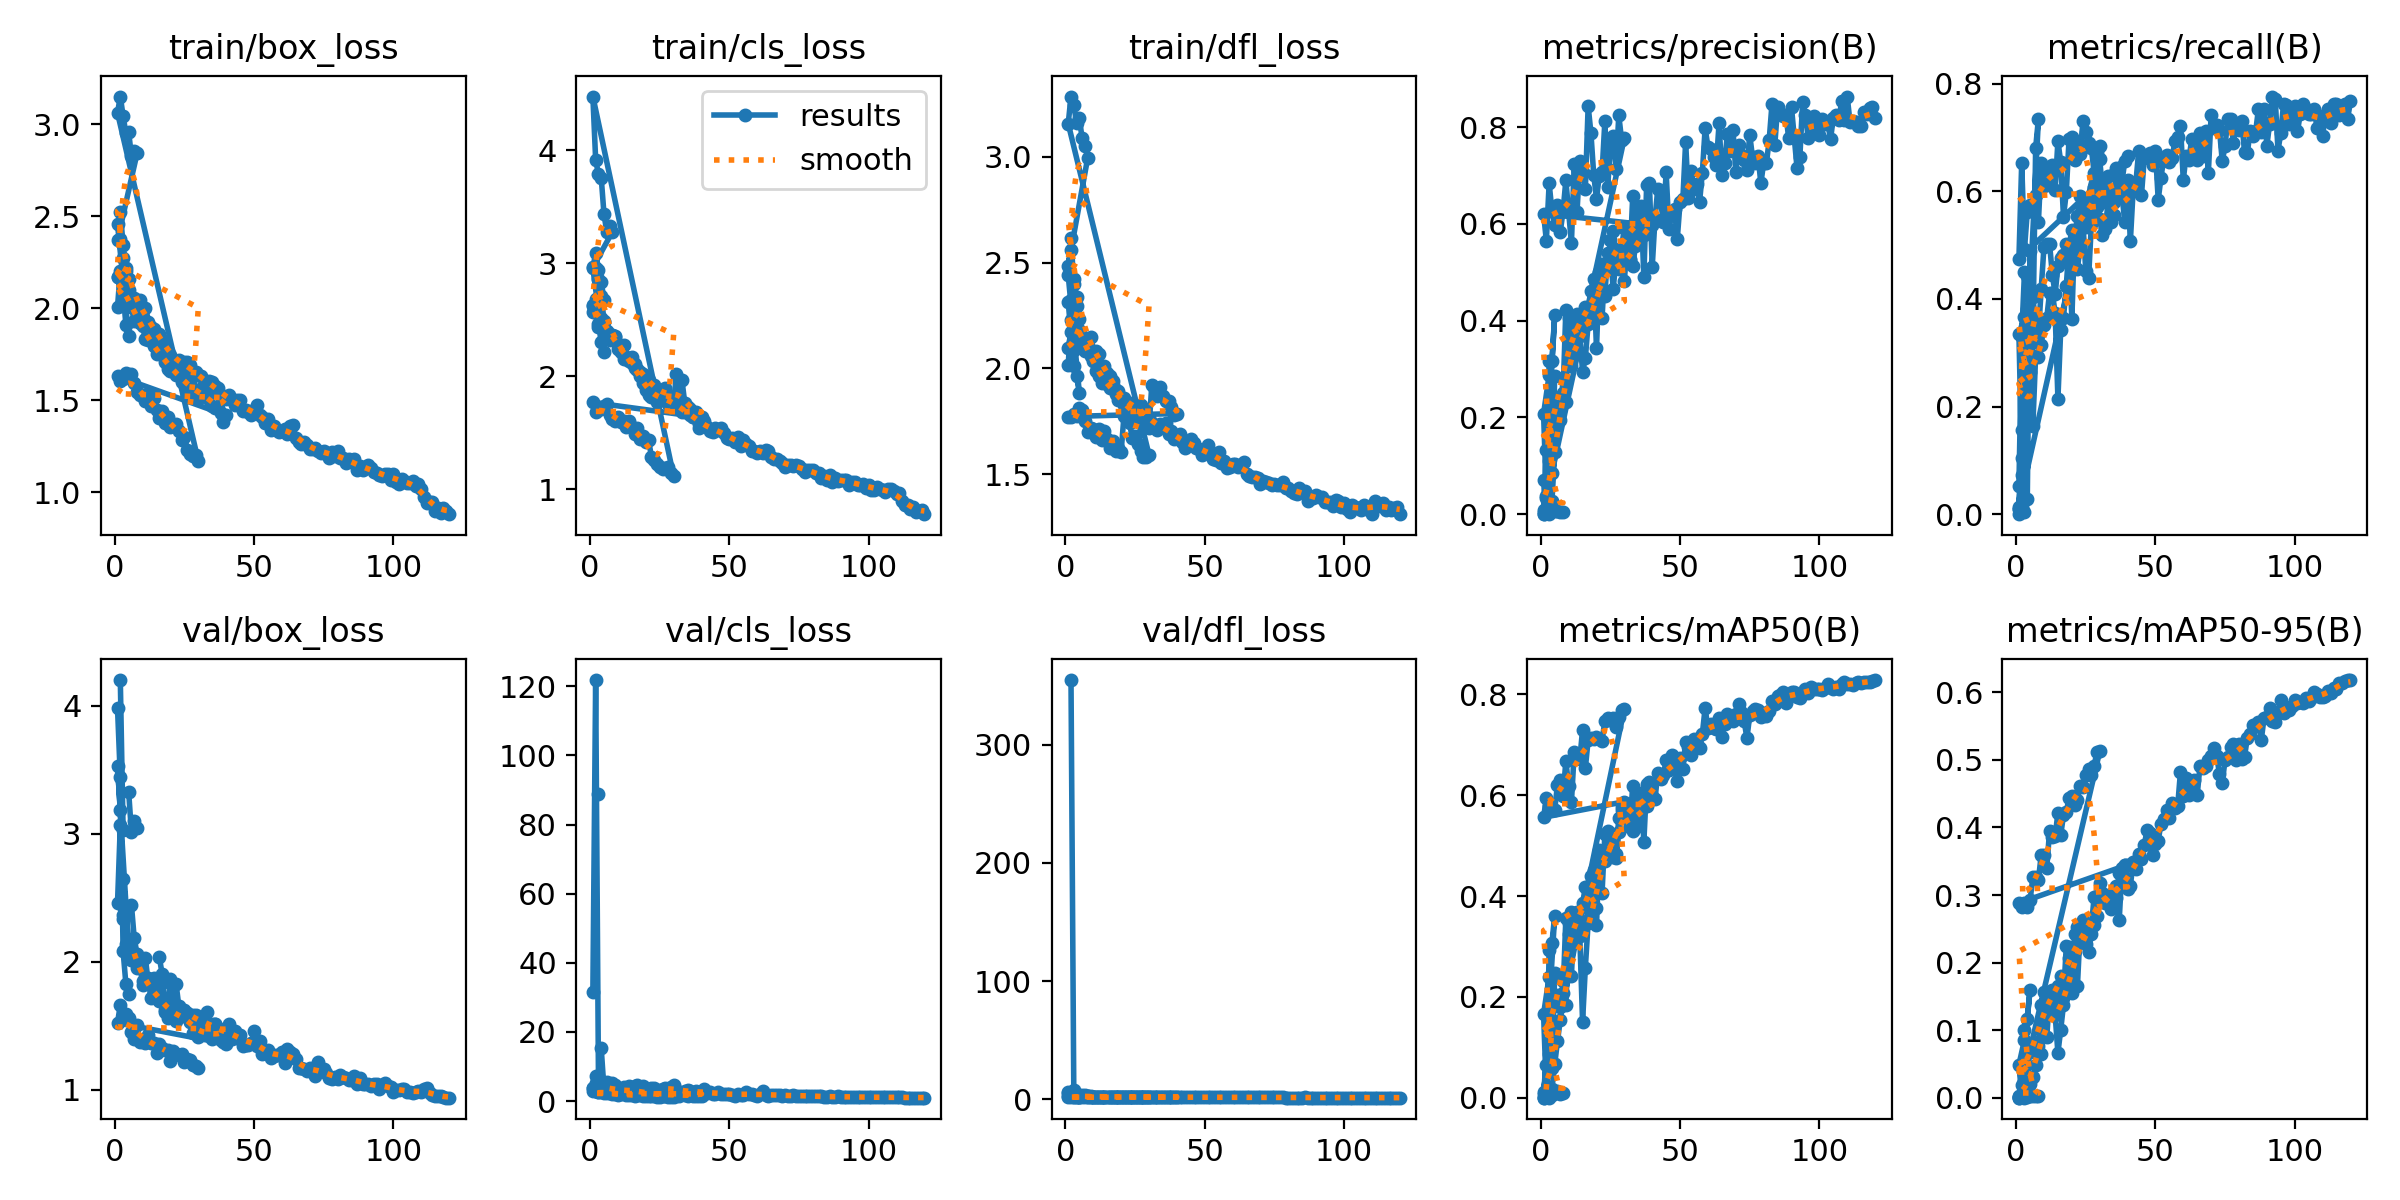

The file beside this chart, header and first rows:
epoch, time, train/box_loss, train/cls_loss, train/dfl_loss, metrics/precision(B), metrics/recall(B), metrics/mAP50(B), metrics/mAP50-95(B), val/box_loss, val/cls_loss, val/dfl_loss, lr/pg0, lr/pg1, lr/pg2
1, 38.11, 2.006, 2.57, 2.018, 0.07078, 0.05236, 0.01121, 0.00218, 3.98, 31.53, 5.913, 0.07018, 0.003313, 0.003313
2, 67.85, 2.203, 2.642, 2.229, 0.00367, 0.3298, 0.00255, 0.00068, 3.441, 121.8, 4.363, 0.03887, 0.00533, 0.00533
3, 96.91, 2.087, 2.465, 2.085, 0.3157, 0.4503, 0.2924, 0.1002, 2.084, 7.407, 2.231, 0.006232, 0.006028, 0.006028
4, 126.1, 1.91, 2.303, 1.962, 0.3176, 0.4434, 0.3072, 0.1171, 1.827, 3.123, 2.022, 0.00406, 0.00406, 0.00406
5, 155.1, 1.849, 2.214, 1.883, 0.4111, 0.4031, 0.3613, 0.1593, 1.746, 2.414, 1.868, 0.00208, 0.00208, 0.00208
1, 56.32, 2.455, 2.957, 2.44, 4e-05, 0.01047, 2e-05, 1e-05, nan, nan, nan, 0.07018, 0.003313, 0.003313
2, 102.1, 2.523, 3.094, 2.615, 0.03334, 0.01047, 0.00291, 0.00081, nan, nan, nan, 0.03887, 0.00533, 0.00533
3, 148.3, 2.344, 2.945, 2.398, 0.1716, 0.2251, 0.1109, 0.03497, 2.643, 3.758, 2.909, 0.006232, 0.006028, 0.006028
4, 195.5, 2.204, 2.835, 2.296, 0.08562, 0.3822, 0.05793, 0.01717, 2.423, 15.26, 2.699, 0.00406, 0.00406, 0.00406
5, 241.4, 2.157, 2.677, 2.172, 0.2857, 0.2973, 0.247, 0.07974, 2.097, 3.325, 2.214, 0.00208, 0.00208, 0.00208
1, 38.88, 2.167, 2.62, 2.098, 0.00876, 0.01047, 0.00666, 0.00148, 3.531, 3.659, 5.129, 0.07037, 0.003293, 0.003293
2, 79.1, 2.185, 2.621, 2.171, 0.1316, 0.1571, 0.06487, 0.01836, 3.185, 5.266, 3.486, 0.03818, 0.004439, 0.004439
3, 115.7, 2.056, 2.439, 2.012, 0.287, 0.3665, 0.2397, 0.0857, 2.361, 2.578, 2.405, 0.003793, 0.003386, 0.003386
1, 59.04, 2.169, 2.627, 2.313, 0.2075, 0.3351, 0.1659, 0.04865, 2.457, 3.749, 2.822, 0.07018, 0.003313, 0.003313
2, 118.4, 2.176, 2.684, 2.325, 0.03752, 0.1047, 0.01386, 0.00365, 3.067, 7.277, 3.17, 0.04002, 0.006482, 0.006482
3, 177.8, 2.119, 2.605, 2.266, 0.1094, 0.3141, 0.08638, 0.02426, 2.332, 3.508, 2.631, 0.00969, 0.009486, 0.009486
4, 237.8, 2.095, 2.513, 2.242, 0.2193, 0.3221, 0.1911, 0.06727, 2.136, 3.824, 2.428, 0.009258, 0.009258, 0.009258
5, 299.4, 2.059, 2.483, 2.181, 0.212, 0.288, 0.1957, 0.06845, 2.167, 4.004, 2.462, 0.00901, 0.00901, 0.00901
6, 363.5, 2.008, 2.403, 2.13, 0.2228, 0.4031, 0.2036, 0.07661, 2.014, 2.724, 2.304, 0.008762, 0.008762, 0.008762
7, 431.3, 1.93, 2.32, 2.083, 0.2162, 0.3456, 0.1794, 0.06619, 2.034, 5.024, 2.357, 0.008515, 0.008515, 0.008515
8, 495.9, 1.968, 2.369, 2.102, 0.2504, 0.3351, 0.2084, 0.07718, 1.948, 3.823, 2.281, 0.008268, 0.008268, 0.008268
9, 559.9, 1.92, 2.347, 2.058, 0.4224, 0.4189, 0.3564, 0.1372, 1.997, 3.252, 2.273, 0.00802, 0.00802, 0.00802
10, 623.3, 1.903, 2.284, 2.036, 0.3607, 0.4974, 0.3458, 0.1562, 1.817, 2.715, 2.147, 0.007772, 0.007772, 0.007772
11, 686.4, 1.832, 2.215, 1.99, 0.3986, 0.5026, 0.3677, 0.1482, 1.848, 2.779, 2.123, 0.007525, 0.007525, 0.007525
12, 749.8, 1.824, 2.154, 1.963, 0.3414, 0.5026, 0.3229, 0.1335, 1.872, 2.969, 2.161, 0.007278, 0.007278, 0.007278
13, 814.4, 1.826, 2.17, 1.932, 0.3724, 0.445, 0.3475, 0.1599, 1.713, 2.16, 2.051, 0.00703, 0.00703, 0.00703
14, 877.3, 1.794, 2.164, 1.947, 0.3985, 0.4093, 0.3285, 0.1351, 1.756, 4.474, 2.102, 0.006783, 0.006783, 0.006783
15, 941.5, 1.752, 2.172, 1.928, 0.4078, 0.4607, 0.3859, 0.1651, 1.729, 3.37, 2.103, 0.006535, 0.006535, 0.006535
16, 1005, 1.764, 2.11, 1.907, 0.4273, 0.4764, 0.4175, 0.1803, 1.691, 2.307, 2, 0.006287, 0.006287, 0.006287
17, 1068, 1.768, 2.067, 1.919, 0.4078, 0.4817, 0.3519, 0.1477, 1.836, 4.129, 2.165, 0.00604, 0.00604, 0.00604
18, 1132, 1.708, 2.039, 1.88, 0.4617, 0.5026, 0.4402, 0.2245, 1.607, 2.402, 1.924, 0.005792, 0.005792, 0.005792
19, 1194, 1.666, 2.023, 1.849, 0.4867, 0.4974, 0.451, 0.2229, 1.563, 2.345, 1.912, 0.005545, 0.005545, 0.005545
20, 1254, 1.658, 1.946, 1.859, 0.3432, 0.5288, 0.377, 0.1872, 1.59, 2.17, 1.94, 0.005298, 0.005298, 0.005298
21, 1315, 1.691, 1.969, 1.859, 0.4969, 0.512, 0.4729, 0.2176, 1.637, 2.071, 1.941, 0.00505, 0.00505, 0.00505
22, 1376, 1.638, 1.919, 1.803, 0.5171, 0.5549, 0.4855, 0.2523, 1.536, 1.995, 1.867, 0.004803, 0.004803, 0.004803
23, 1437, 1.638, 1.926, 1.807, 0.4516, 0.5916, 0.4701, 0.2304, 1.575, 2.085, 1.924, 0.004555, 0.004555, 0.004555
24, 1498, 1.601, 1.859, 1.784, 0.5399, 0.5445, 0.5284, 0.2527, 1.572, 2.125, 1.891, 0.004307, 0.004307, 0.004307
25, 1559, 1.624, 1.853, 1.785, 0.5382, 0.534, 0.4885, 0.2357, 1.62, 1.987, 1.933, 0.00406, 0.00406, 0.00406
26, 1620, 1.572, 1.837, 1.752, 0.4648, 0.5759, 0.4772, 0.2163, 1.601, 1.997, 1.967, 0.003812, 0.003812, 0.003812
27, 1681, 1.595, 1.896, 1.806, 0.5293, 0.5417, 0.483, 0.2529, 1.538, 1.924, 1.88, 0.003565, 0.003565, 0.003565
28, 1742, 1.522, 1.766, 1.727, 0.5068, 0.6073, 0.5546, 0.2975, 1.446, 1.713, 1.783, 0.003318, 0.003318, 0.003318
29, 1803, 1.556, 1.817, 1.75, 0.5171, 0.5707, 0.5709, 0.2991, 1.448, 1.837, 1.787, 0.00307, 0.00307, 0.00307
30, 1864, 1.514, 1.775, 1.719, 0.4818, 0.6597, 0.5859, 0.3174, 1.413, 1.716, 1.75, 0.002822, 0.002822, 0.002822
31, 1924, 1.562, 2.017, 1.921, 0.5632, 0.6021, 0.5743, 0.3028, 1.451, 1.805, 1.774, 0.002575, 0.002575, 0.002575
32, 1984, 1.555, 1.807, 1.903, 0.5256, 0.5812, 0.5414, 0.2884, 1.445, 1.623, 1.814, 0.002328, 0.002328, 0.002328
33, 2043, 1.509, 1.963, 1.868, 0.5133, 0.6283, 0.5287, 0.2928, 1.455, 1.924, 1.812, 0.00208, 0.00208, 0.00208
34, 2103, 1.534, 1.761, 1.911, 0.5547, 0.5916, 0.5352, 0.2797, 1.459, 1.788, 1.839, 0.001832, 0.001832, 0.001832
35, 2163, 1.467, 1.729, 1.871, 0.5748, 0.5812, 0.5442, 0.2949, 1.397, 1.587, 1.764, 0.001585, 0.001585, 0.001585
36, 2223, 1.454, 1.709, 1.847, 0.5891, 0.644, 0.5761, 0.2954, 1.51, 1.725, 1.867, 0.001337, 0.001337, 0.001337
37, 2282, 1.456, 1.639, 1.846, 0.5771, 0.623, 0.5902, 0.3327, 1.401, 1.495, 1.79, 0.00109, 0.00109, 0.00109
38, 2342, 1.429, 1.68, 1.817, 0.5902, 0.6178, 0.579, 0.3325, 1.389, 1.524, 1.764, 0.0008425, 0.0008425, 0.0008425
39, 2403, 1.38, 1.576, 1.78, 0.5848, 0.6564, 0.5967, 0.3451, 1.373, 1.469, 1.766, 0.000595, 0.000595, 0.000595
40, 2462, 1.418, 1.638, 1.786, 0.5968, 0.6649, 0.5979, 0.3447, 1.359, 1.479, 1.743, 0.0003475, 0.0003475, 0.0003475
1, 80.58, 1.629, 1.769, 1.772, 0.6209, 0.4749, 0.5563, 0.2881, 1.522, 2.877, 1.81, 0.07018, 0.003313, 0.003313
2, 156.3, 1.603, 1.689, 1.77, 0.5653, 0.653, 0.5938, 0.282, 1.663, 3.014, 1.96, 0.03996, 0.006427, 0.006427
3, 229.7, 1.614, 1.726, 1.785, 0.6837, 0.4931, 0.5791, 0.2875, 1.575, 2.549, 1.86, 0.009525, 0.009321, 0.009321
4, 303.1, 1.647, 1.71, 1.774, 0.6273, 0.5616, 0.5755, 0.2825, 1.593, 2.685, 1.892, 0.00901, 0.00901, 0.00901
5, 376.4, 1.629, 1.734, 1.812, 0.5973, 0.5753, 0.5712, 0.292, 1.56, 2.966, 1.867, 0.00868, 0.00868, 0.00868
6, 450, 1.641, 1.752, 1.803, 0.6383, 0.5753, 0.6212, 0.3262, 1.452, 2.363, 1.768, 0.00835, 0.00835, 0.00835
7, 523.4, 1.595, 1.661, 1.749, 0.5833, 0.5936, 0.6296, 0.327, 1.398, 2.254, 1.692, 0.00802, 0.00802, 0.00802
... 151 more rows
